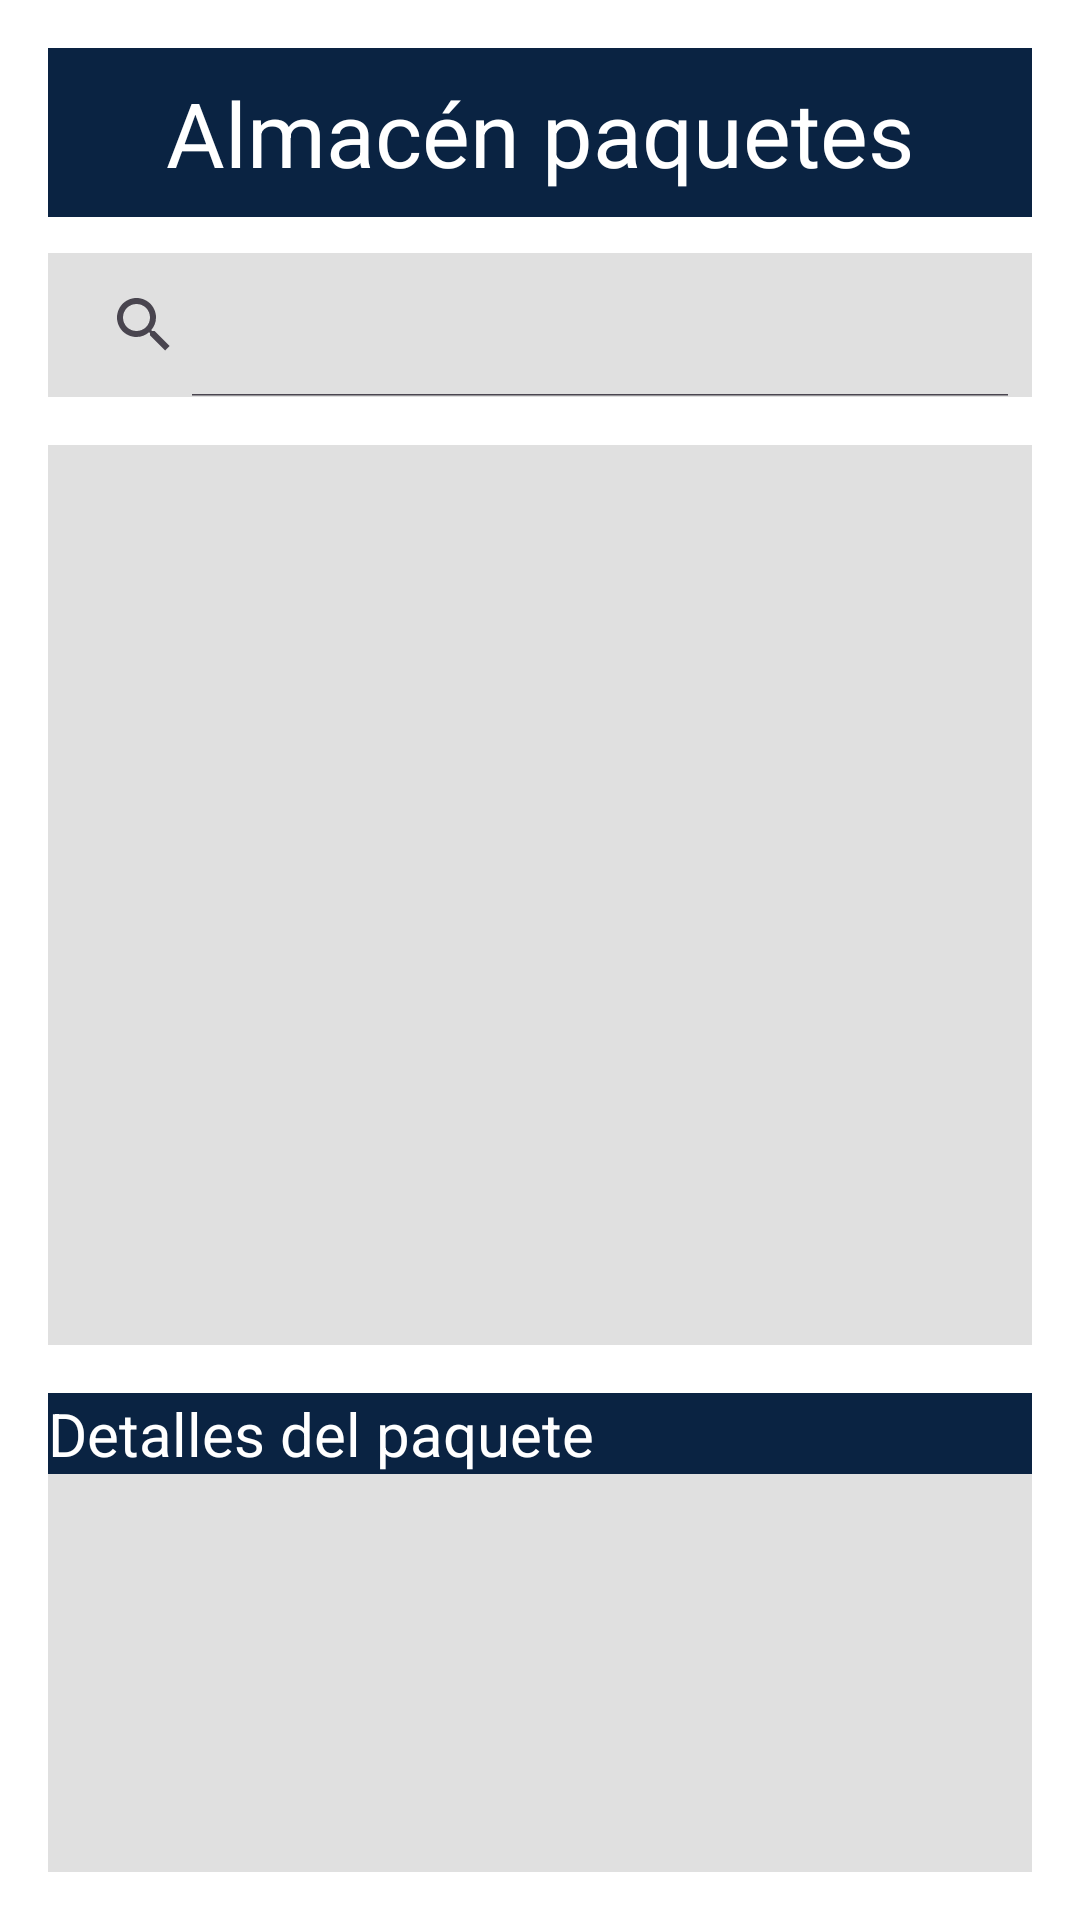

Write the Android layout XML for this screen, with the resource values it uses.
<!-- AndroidManifest.xml: application theme Theme.MaxStorage -->
<!-- res/layout/activity_almacen_paquetes.xml -->
<?xml version="1.0" encoding="utf-8"?>
<androidx.constraintlayout.widget.ConstraintLayout xmlns:android="http://schemas.android.com/apk/res/android"
    xmlns:app="http://schemas.android.com/apk/res-auto"
    xmlns:tools="http://schemas.android.com/tools"
    android:id="@+id/main"
    android:layout_width="match_parent"
    android:layout_height="match_parent"
    android:background="@color/white"
    tools:context=".PaquetesActivity">

    
    <LinearLayout
        android:layout_width="match_parent"
        android:layout_height="match_parent"
        android:orientation="vertical"
        android:padding="16dp">

        
        <TextView
            android:id="@+id/textTituloAlmacenPaquetes"
            android:layout_width="match_parent"
            android:layout_height="wrap_content"
            android:background="@color/primatyColor"
            android:gravity="center"
            android:text="Almacén paquetes"
            android:textColor="@color/white"
            android:textSize="30sp"
            android:padding="8dp" />

        
        <androidx.appcompat.widget.SearchView
            android:id="@+id/searchViewId"
            android:layout_width="match_parent"
            android:layout_height="wrap_content"
            android:layout_marginTop="12dp"
            android:background="@color/Fondo"
            android:textColor="@color/black"
            android:queryHint="Buscar por ID"
            app:iconifiedByDefault="false" />

        
        <androidx.recyclerview.widget.RecyclerView
            android:id="@+id/rvPaquetes"
            android:layout_width="match_parent"
            android:layout_height="300dp"
            android:layout_marginTop="16dp"
            android:textColor="@color/black"

            android:background="@color/Fondo"
             />

        
        <TextView
            android:id="@+id/labelDetalles"
            android:layout_width="match_parent"
            android:layout_height="wrap_content"
            android:layout_marginTop="16dp"
            android:text="Detalles del paquete"
            android:textColor="@color/white"
            android:background="@color/primatyColor"
            android:textSize="20sp" />

        
        <ScrollView
            android:id="@+id/scrollDetalles"
            android:layout_width="match_parent"
            android:layout_height="0dp"
            android:layout_weight="1"
            android:background="@color/Fondo"
            android:textColor="@color/black"

            android:padding="12dp">

            <TextView
                android:id="@+id/areaDetalles"
                android:layout_width="match_parent"
                android:layout_height="wrap_content"
                android:textColor="@color/black"
                android:textSize="16sp"
                 />

        </ScrollView>

    </LinearLayout>

</androidx.constraintlayout.widget.ConstraintLayout>
<!-- resources referenced by this layout -->
<resources>
  <color name="Fondo">#e0e0e0</color>
  <color name="black">#FF000000</color>
  <color name="primatyColor">#0a2342</color>
  <color name="white">#FFFFFFFF</color>
  <style name="Theme.MaxStorage" parent="Base.Theme.MaxStorage" />
  <style name="Base.Theme.MaxStorage" parent="Theme.Material3.DayNight.NoActionBar">
          
          
          <item name="colorPrimary">@color/primatyColor</item>
      </style>
</resources>
